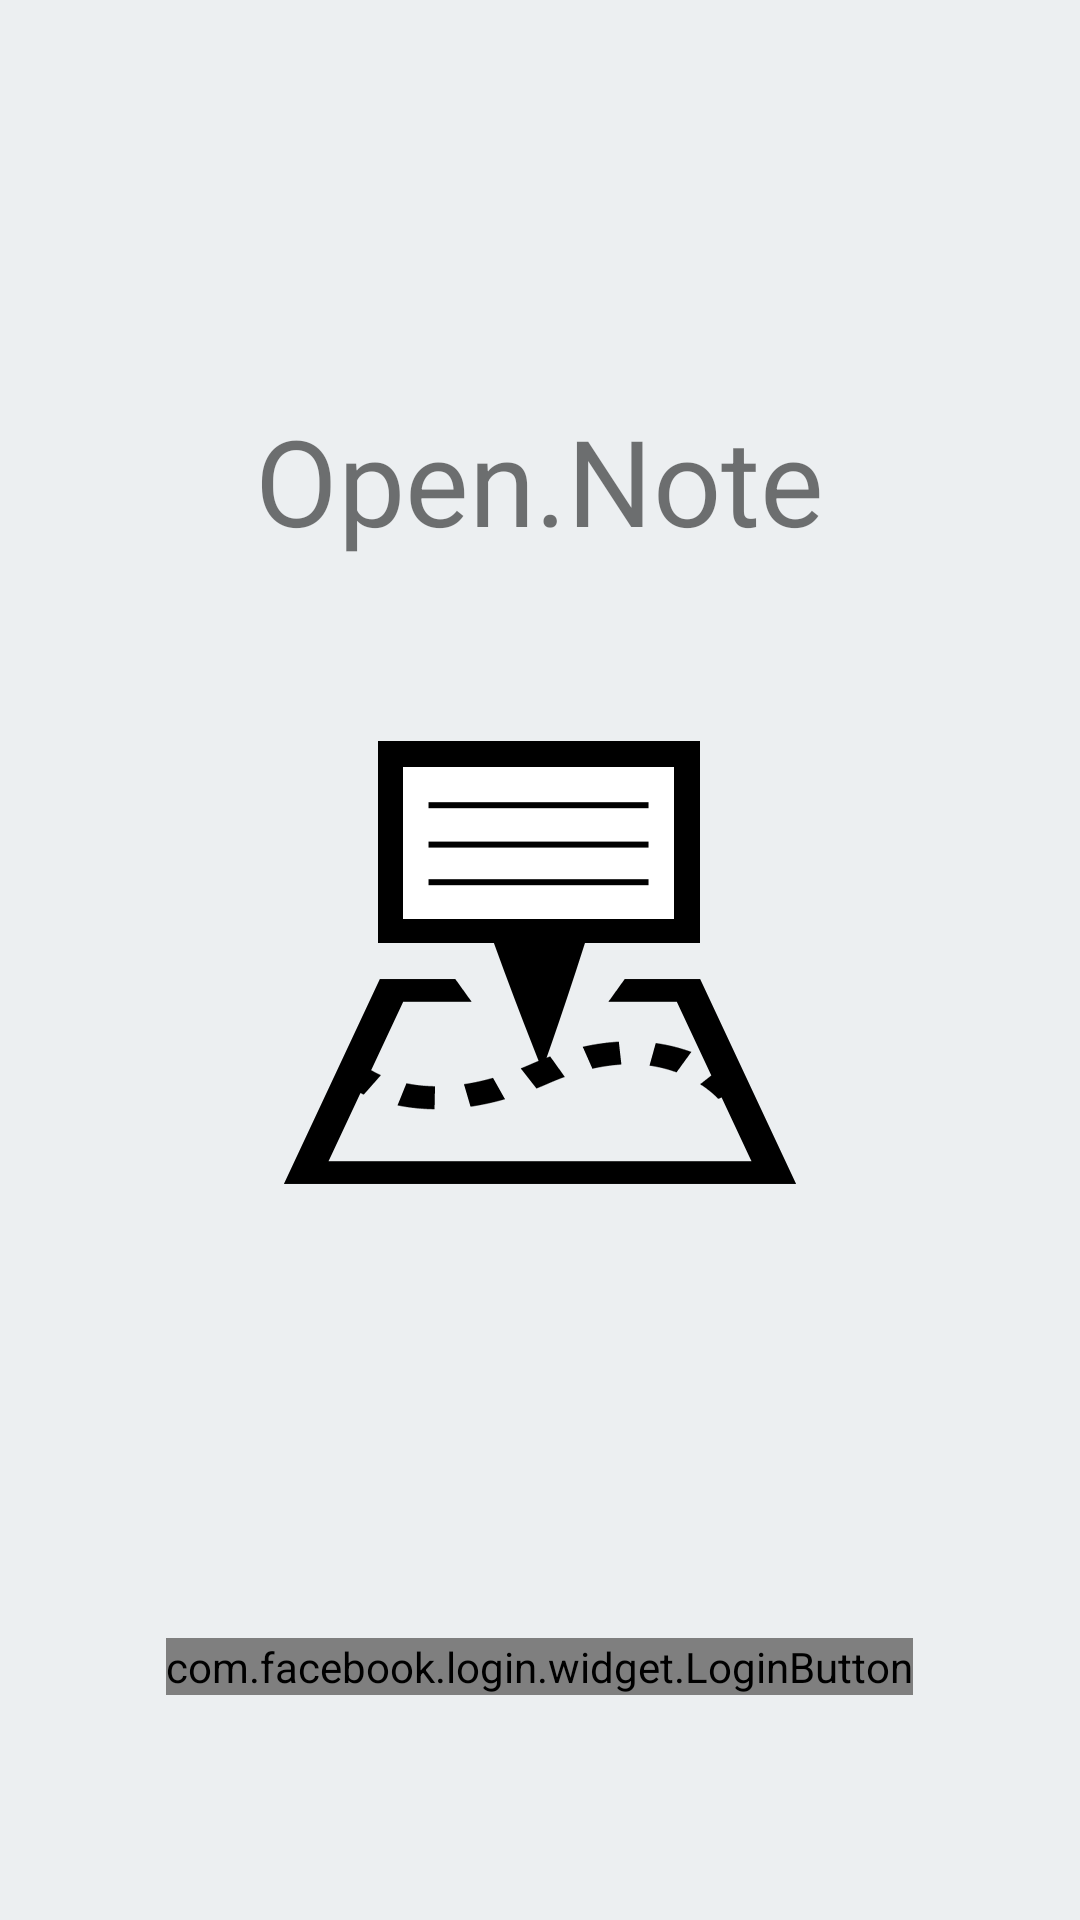

The Android layout XML behind this screen, and the referenced resources:
<!-- AndroidManifest.xml: activity theme AppTheme.NoActionBar -->
<!-- res/layout/activity_facebook_login.xml -->
<?xml version="1.0" encoding="utf-8"?>
<RelativeLayout xmlns:android="http://schemas.android.com/apk/res/android"
    xmlns:tools="http://schemas.android.com/tools" android:layout_width="match_parent"
    android:layout_height="match_parent" android:paddingLeft="@dimen/activity_horizontal_margin"
    android:paddingRight="@dimen/activity_horizontal_margin"
    android:paddingTop="@dimen/activity_vertical_margin"
    android:paddingBottom="@dimen/activity_vertical_margin"
    tools:context="com.puuga.opennote.FacebookLoginActivity">

    <com.facebook.login.widget.LoginButton
        android:id="@+id/btn_facebook_login"
        android:layout_width="wrap_content"
        android:layout_height="wrap_content"
        android:layout_alignParentBottom="true"
        android:layout_centerHorizontal="true"
        android:layout_gravity="center_horizontal"
        android:layout_marginBottom="75dp" />

    <TextView
        android:layout_width="wrap_content"
        android:layout_height="wrap_content"
        android:id="@+id/tv_facebook_info"
        android:layout_above="@+id/btn_facebook_login"
        android:layout_centerHorizontal="true"
        android:layout_marginBottom="16dp" />

    <ImageView
        android:layout_width="wrap_content"
        android:layout_height="wrap_content"
        android:id="@+id/imageView2"
        android:layout_centerVertical="true"
        android:layout_centerHorizontal="true"
        android:src="@drawable/ic_app" />

    <TextView
        android:layout_width="wrap_content"
        android:layout_height="wrap_content"
        android:text="@string/app_name"
        android:id="@+id/textView2"
        android:layout_above="@+id/imageView2"
        android:layout_centerHorizontal="true"
        android:layout_marginBottom="48dp"
        android:textSize="40sp" />

</RelativeLayout>
<!-- resources referenced by this layout -->
<resources>
  <!-- drawable ic_app: png bitmap (drawable-xxhdpi, 12559 bytes) -->
  <string name="app_name">Open.Note</string>
  <style name="AppTheme.NoActionBar">
          <item name="windowActionBar">false</item>
          <item name="windowNoTitle">true</item>
      </style>
</resources>
